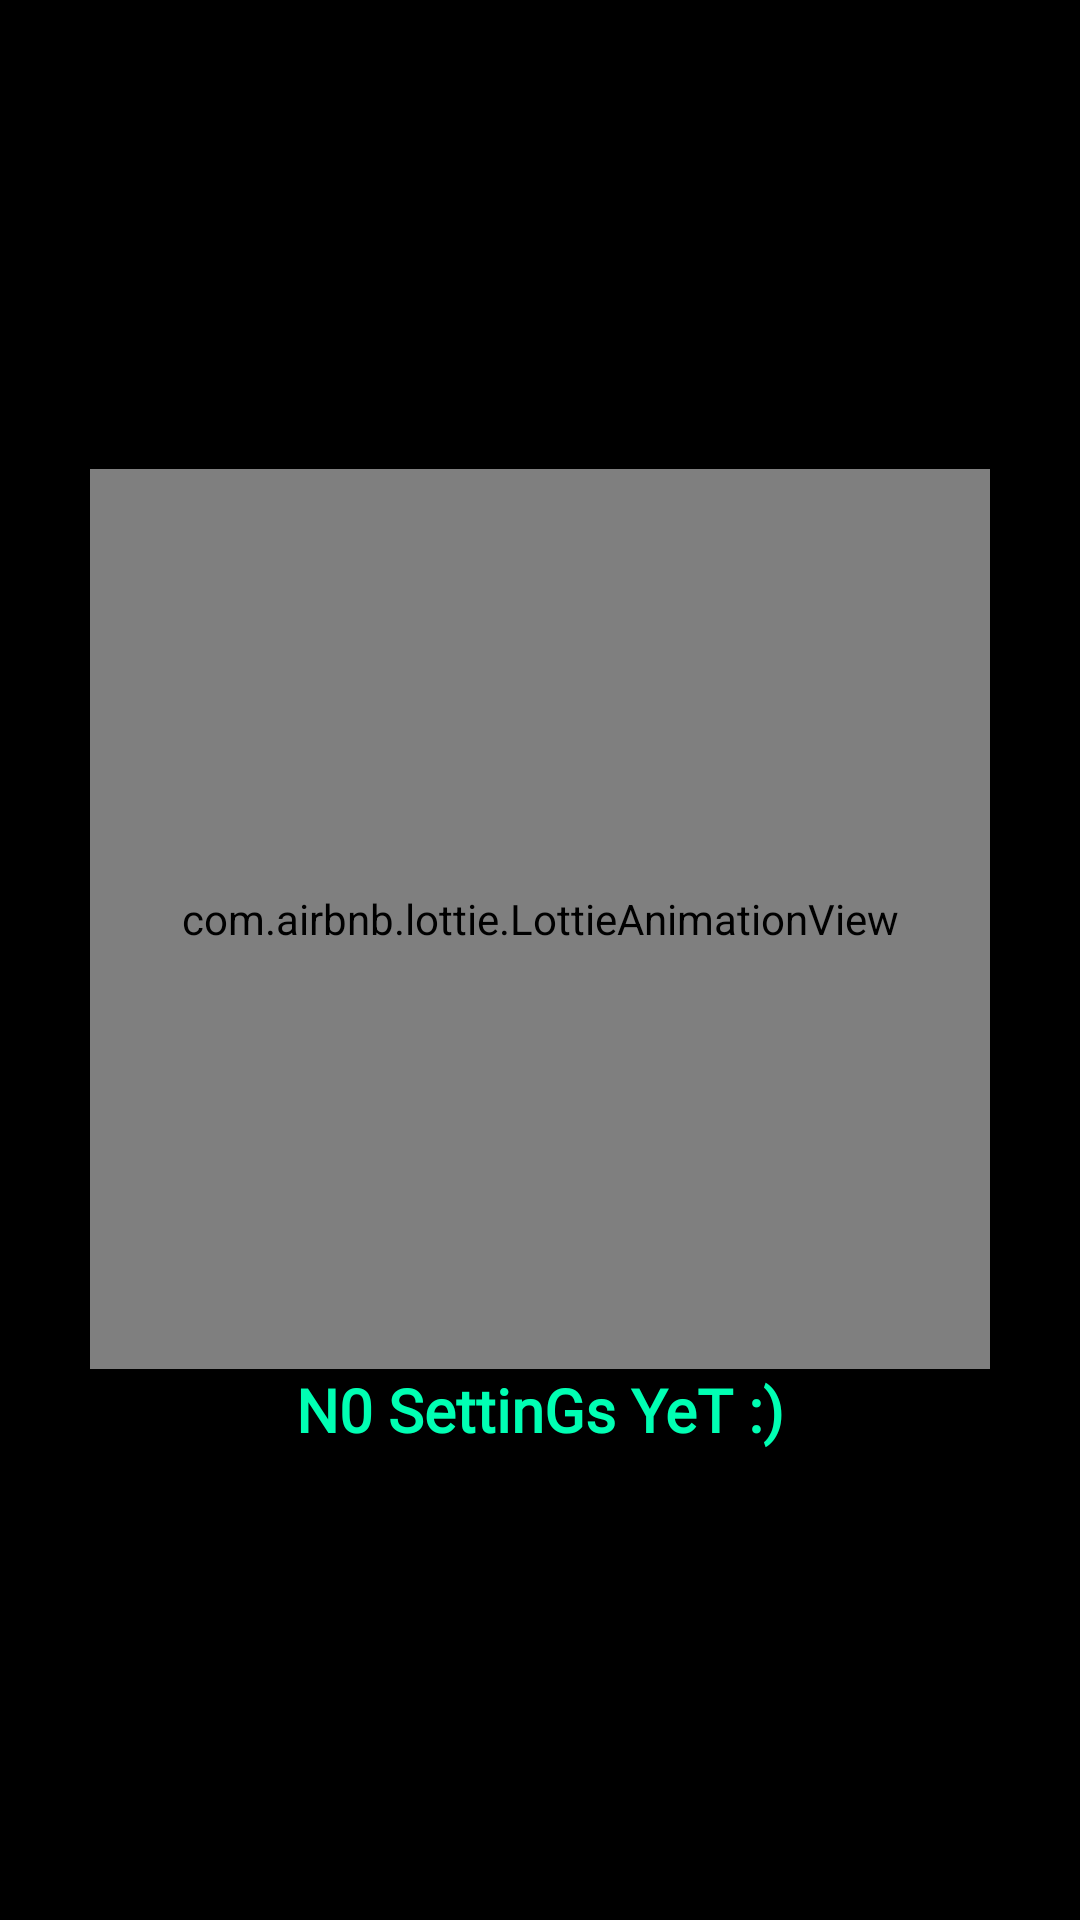

Reconstruct the res/layout file that produces this screen, plus the resources it refers to.
<!-- AndroidManifest.xml: application theme Theme.BiTNoTes -->
<!-- res/layout/activity_settings.xml -->
<?xml version="1.0" encoding="utf-8"?>
<LinearLayout xmlns:android="http://schemas.android.com/apk/res/android"
    xmlns:app="http://schemas.android.com/apk/res-auto"
    xmlns:tools="http://schemas.android.com/tools"
    android:layout_width="match_parent"
    android:layout_height="match_parent"
    android:background="@color/black"
    android:gravity="center"
    android:orientation="vertical"
    tools:context=".Settings">

    <LinearLayout
        android:layout_width="wrap_content"
        android:layout_height="wrap_content"
        android:orientation="vertical"
        android:gravity="center">

        <com.airbnb.lottie.LottieAnimationView
            android:id="@+id/nothing"
            android:layout_width="300dp"
            android:layout_height="300dp"
            app:lottie_autoPlay="true"
            app:lottie_loop="true"
            app:lottie_rawRes="@raw/nothing" />

        <TextView
            android:textStyle="bold"
            android:layout_width="match_parent"
            android:layout_height="wrap_content"
            android:fontFamily="@font/annie_use_your_telescope"
            android:text="N0 SettinGs YeT :)"
            android:textAlignment="center"
            android:textColor="#00FFB3"
            android:textSize="20sp" />

    </LinearLayout>



</LinearLayout>
<!-- resources referenced by this layout -->
<resources>
  <style name="Theme.BiTNoTes" parent="Theme.MaterialComponents.Light.DarkActionBar">
          
          <item name="colorPrimary">@color/black</item>
          <item name="colorPrimaryVariant">@color/black</item>
          <item name="colorOnPrimary">@color/black</item>
          
          <item name="colorSecondary">#00FFB3</item>
          <item name="colorSecondaryVariant">#00FFB3</item>
          <item name="colorOnSecondary">@color/black</item>
          
          <item name="android:statusBarColor" tools:targetApi="l">?attr/colorPrimaryVariant</item>
          
      </style>
  <!-- not gathered from this repository: default colours our renderer supplied (Android Studio template values) -->
  <color name="black">#FF000000</color>
</resources>
